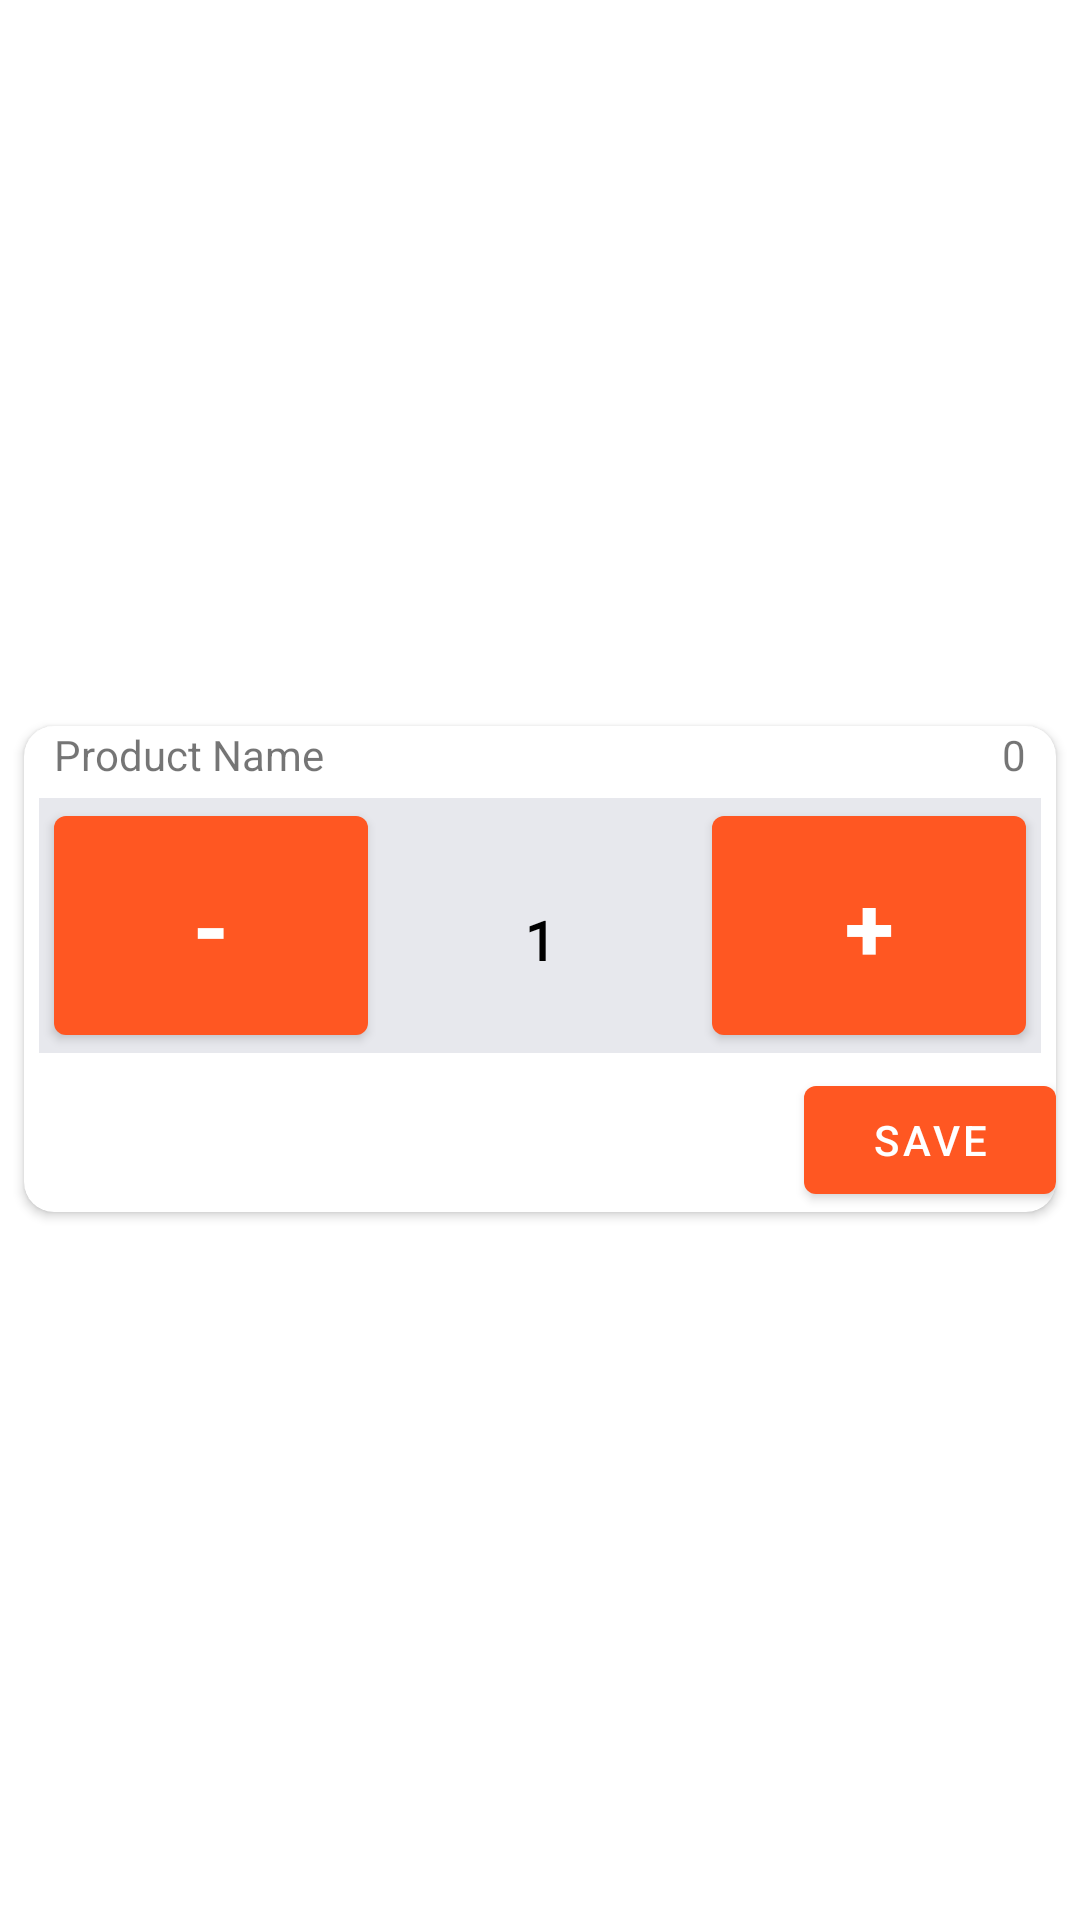

Write the Android layout XML for this screen, with the resource values it uses.
<!-- AndroidManifest.xml: application theme Theme.Ecomee -->
<!-- res/layout/quantity_dialog.xml -->
<?xml version="1.0" encoding="utf-8"?>
<androidx.constraintlayout.widget.ConstraintLayout xmlns:android="http://schemas.android.com/apk/res/android"
    xmlns:app="http://schemas.android.com/apk/res-auto"
    xmlns:tools="http://schemas.android.com/tools"
    android:layout_width="match_parent"
    android:layout_height="wrap_content"
    android:paddingBottom="10dp">

    <androidx.cardview.widget.CardView
        android:layout_width="0dp"
        android:layout_height="wrap_content"
        android:layout_marginStart="8dp"
        android:layout_marginTop="16dp"
        android:layout_marginEnd="8dp"
        app:cardCornerRadius="10dp"
        app:layout_constraintBottom_toBottomOf="parent"
        app:layout_constraintEnd_toEndOf="parent"
        app:layout_constraintStart_toStartOf="parent"
        app:layout_constraintTop_toTopOf="parent">

        <LinearLayout
            android:layout_width="match_parent"
            android:layout_height="wrap_content"
            android:orientation="vertical">

            <LinearLayout
                android:layout_width="match_parent"
                android:layout_height="match_parent"
                android:orientation="horizontal">

                <TextView
                    android:id="@+id/productName"
                    android:layout_width="wrap_content"
                    android:layout_height="wrap_content"
                    android:layout_marginStart="10dp"
                    android:layout_weight="1"
                    android:text="Product Name" />

                <TextView
                    android:id="@+id/stock"
                    android:layout_width="wrap_content"
                    android:layout_height="wrap_content"
                    android:layout_marginRight="10dp"
                    android:layout_weight="1"
                    android:gravity="right"
                    android:text="0" />

            </LinearLayout>

            <LinearLayout
                android:layout_width="match_parent"
                android:layout_height="85dp"
                android:layout_margin="5dp"
                android:background="#E7E8ED"
                android:orientation="horizontal">

                <Button
                    android:id="@+id/minBtn"
                    android:layout_width="0dp"
                    android:layout_height="match_parent"
                    android:layout_marginLeft="5dp"
                    android:layout_weight="1"
                    android:text="-"
                    android:textSize="30sp"
                    android:textStyle="bold" />

                <TextView
                    android:id="@+id/quantity"
                    android:layout_width="wrap_content"
                    android:layout_height="wrap_content"
                    android:layout_weight="1"
                    android:fontFamily="@font/roboto_medium"
                    android:gravity="center"
                    android:text="1"
                    android:textColor="#000000"
                    android:textSize="18sp"
                    android:textStyle="bold" />

                <Button
                    android:id="@+id/plusBtn"
                    android:layout_width="0dp"
                    android:layout_height="match_parent"
                    android:layout_marginRight="5dp"
                    android:layout_weight="1"
                    android:text="+"
                    android:textSize="30sp"
                    android:textStyle="bold" />

            </LinearLayout>

            <Button
                android:id="@+id/save"
                android:layout_width="wrap_content"
                android:layout_height="wrap_content"
                android:layout_marginLeft="260dp"
                android:layout_weight="1"
                android:text="save" />

        </LinearLayout>
    </androidx.cardview.widget.CardView>

</androidx.constraintlayout.widget.ConstraintLayout>
<!-- resources referenced by this layout -->
<resources>
  <style name="Theme.Ecomee" parent="Theme.MaterialComponents.DayNight.NoActionBar">
          
          <item name="colorPrimary">#FF5722</item>
          <item name="colorPrimaryVariant">@color/orange</item>
          <item name="colorOnPrimary">@color/white</item>
          
          <item name="colorSecondary">@color/teal_200</item>
          <item name="colorSecondaryVariant">@color/teal_700</item>
          <item name="colorOnSecondary">@color/black</item>
          
          <item name="android:statusBarColor">?attr/colorPrimaryVariant</item>
          
      </style>
  <color name="orange">#FF5722</color>
  <color name="white">#FFFFFFFF</color>
  <color name="teal_200">#FF03DAC5</color>
  <color name="teal_700">#FF018786</color>
  <color name="black">#FF000000</color>
</resources>
